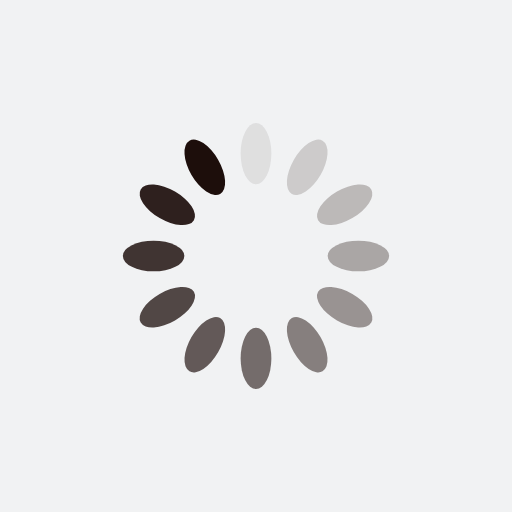
t = 0.00 s
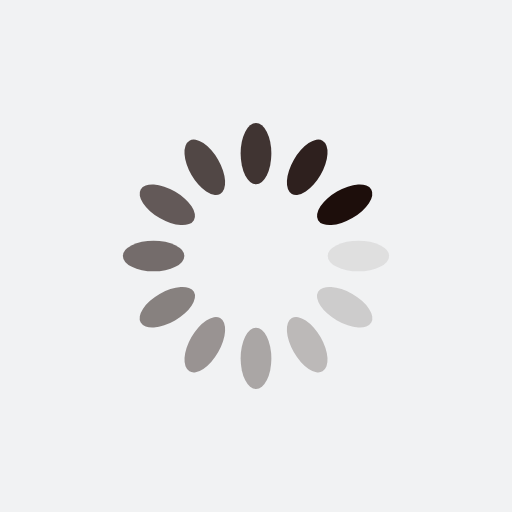
t = 0.66 s
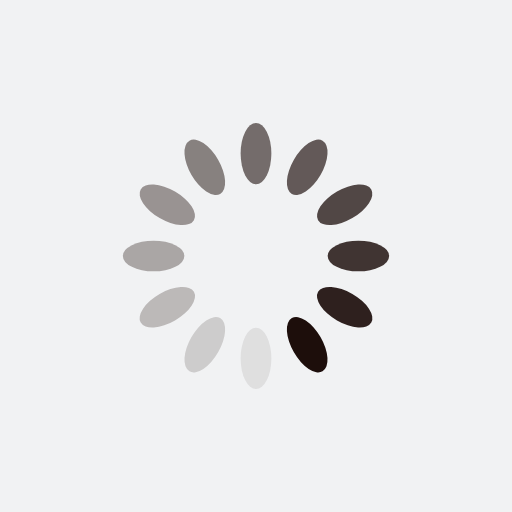
t = 1.32 s
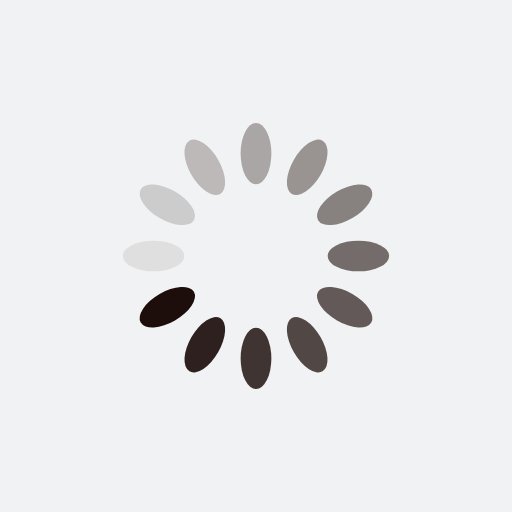
t = 1.97 s

The animated SVG that drew these frames (rendered in a browser with its animation timeline set to each time). Animation: 12 SMIL elements (animate=12); one cycle of 2.63 s, repeats indefinitely.

<?xml version="1.0" encoding="utf-8"?>
<svg xmlns="http://www.w3.org/2000/svg" xmlns:xlink="http://www.w3.org/1999/xlink" style="margin: auto; background: rgb(241, 242, 243); display: block; shape-rendering: auto;" width="263px" height="263px" viewBox="0 0 100 100" preserveAspectRatio="xMidYMid">
<g transform="rotate(0 50 50)">
  <rect x="47" y="24" rx="3" ry="6" width="6" height="12" fill="#1d0e0b">
    <animate attributeName="opacity" values="1;0" keyTimes="0;1" dur="2.6315789473684212s" begin="-2.4122807017543857s" repeatCount="indefinite"></animate>
  </rect>
</g><g transform="rotate(30 50 50)">
  <rect x="47" y="24" rx="3" ry="6" width="6" height="12" fill="#1d0e0b">
    <animate attributeName="opacity" values="1;0" keyTimes="0;1" dur="2.6315789473684212s" begin="-2.1929824561403506s" repeatCount="indefinite"></animate>
  </rect>
</g><g transform="rotate(60 50 50)">
  <rect x="47" y="24" rx="3" ry="6" width="6" height="12" fill="#1d0e0b">
    <animate attributeName="opacity" values="1;0" keyTimes="0;1" dur="2.6315789473684212s" begin="-1.9736842105263155s" repeatCount="indefinite"></animate>
  </rect>
</g><g transform="rotate(90 50 50)">
  <rect x="47" y="24" rx="3" ry="6" width="6" height="12" fill="#1d0e0b">
    <animate attributeName="opacity" values="1;0" keyTimes="0;1" dur="2.6315789473684212s" begin="-1.7543859649122806s" repeatCount="indefinite"></animate>
  </rect>
</g><g transform="rotate(120 50 50)">
  <rect x="47" y="24" rx="3" ry="6" width="6" height="12" fill="#1d0e0b">
    <animate attributeName="opacity" values="1;0" keyTimes="0;1" dur="2.6315789473684212s" begin="-1.5350877192982455s" repeatCount="indefinite"></animate>
  </rect>
</g><g transform="rotate(150 50 50)">
  <rect x="47" y="24" rx="3" ry="6" width="6" height="12" fill="#1d0e0b">
    <animate attributeName="opacity" values="1;0" keyTimes="0;1" dur="2.6315789473684212s" begin="-1.3157894736842104s" repeatCount="indefinite"></animate>
  </rect>
</g><g transform="rotate(180 50 50)">
  <rect x="47" y="24" rx="3" ry="6" width="6" height="12" fill="#1d0e0b">
    <animate attributeName="opacity" values="1;0" keyTimes="0;1" dur="2.6315789473684212s" begin="-1.0964912280701753s" repeatCount="indefinite"></animate>
  </rect>
</g><g transform="rotate(210 50 50)">
  <rect x="47" y="24" rx="3" ry="6" width="6" height="12" fill="#1d0e0b">
    <animate attributeName="opacity" values="1;0" keyTimes="0;1" dur="2.6315789473684212s" begin="-0.8771929824561403s" repeatCount="indefinite"></animate>
  </rect>
</g><g transform="rotate(240 50 50)">
  <rect x="47" y="24" rx="3" ry="6" width="6" height="12" fill="#1d0e0b">
    <animate attributeName="opacity" values="1;0" keyTimes="0;1" dur="2.6315789473684212s" begin="-0.6578947368421052s" repeatCount="indefinite"></animate>
  </rect>
</g><g transform="rotate(270 50 50)">
  <rect x="47" y="24" rx="3" ry="6" width="6" height="12" fill="#1d0e0b">
    <animate attributeName="opacity" values="1;0" keyTimes="0;1" dur="2.6315789473684212s" begin="-0.43859649122807015s" repeatCount="indefinite"></animate>
  </rect>
</g><g transform="rotate(300 50 50)">
  <rect x="47" y="24" rx="3" ry="6" width="6" height="12" fill="#1d0e0b">
    <animate attributeName="opacity" values="1;0" keyTimes="0;1" dur="2.6315789473684212s" begin="-0.21929824561403508s" repeatCount="indefinite"></animate>
  </rect>
</g><g transform="rotate(330 50 50)">
  <rect x="47" y="24" rx="3" ry="6" width="6" height="12" fill="#1d0e0b">
    <animate attributeName="opacity" values="1;0" keyTimes="0;1" dur="2.6315789473684212s" begin="0s" repeatCount="indefinite"></animate>
  </rect>
</g>
<!-- [ldio] generated by https://loading.io/ --></svg>
